Photos from the image-classification dataset "classification_dataset" in the GitHub repository HarishRaghav25/Rice-and-Maize-pest-detection. Its 16 classes are: maize curvularia leaf spot, maize maydis leaf blight, maize sorghum downy mildew, maize turcicum leaf blight, maize healthy, maize aphid, maize fall armyworm, rice bacterial leaf blight, rice brown spot, rice false smut, rice leaf sheath blight, rice healthy, rice leaf folder, rice skipper, rice white stem borer, rice yellow stem borer.

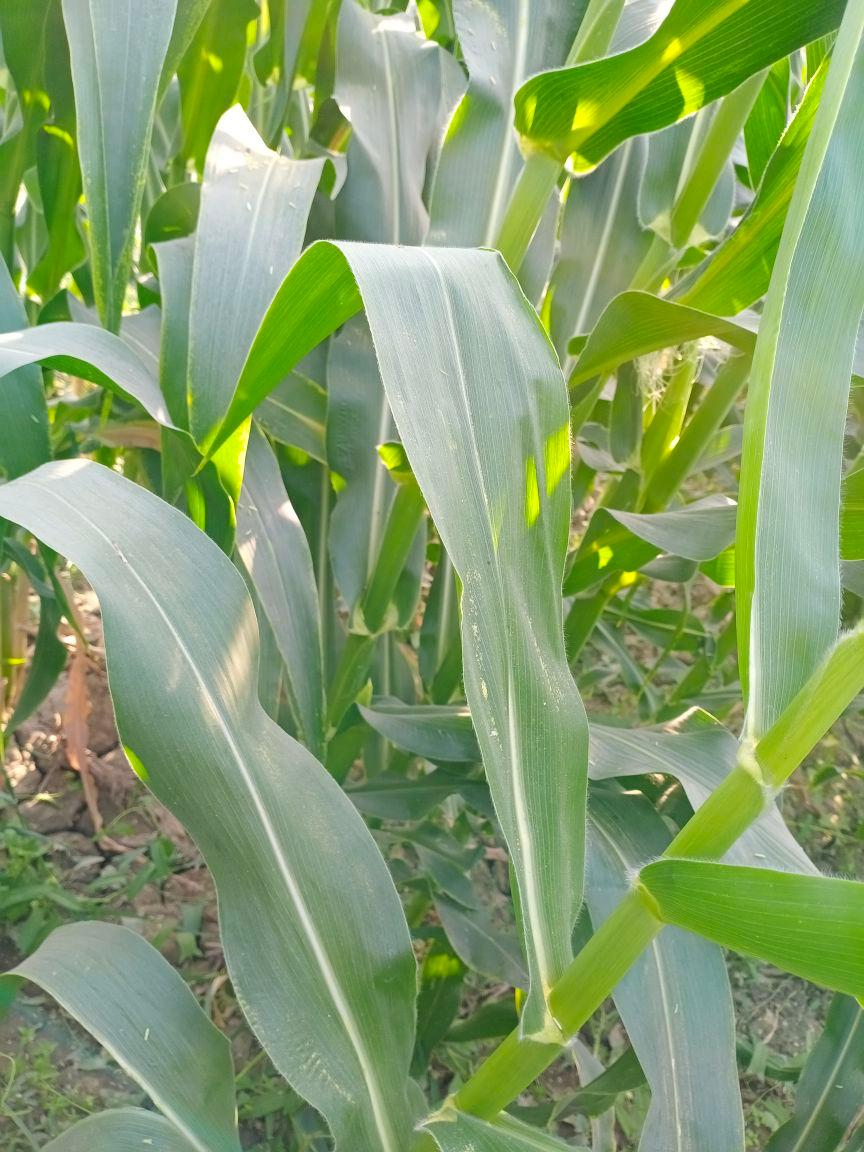
Label: maize healthy

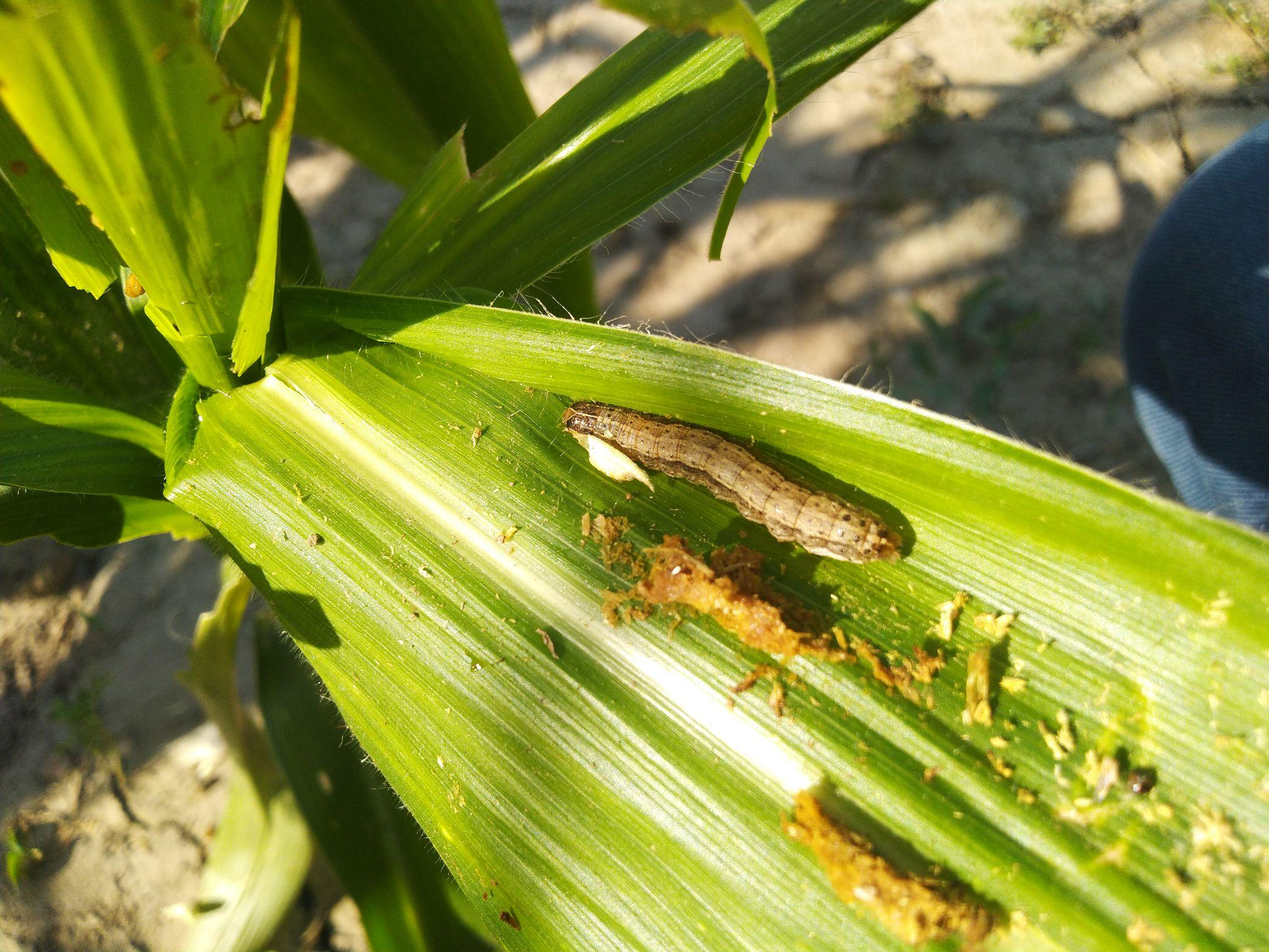
Label: maize fall armyworm

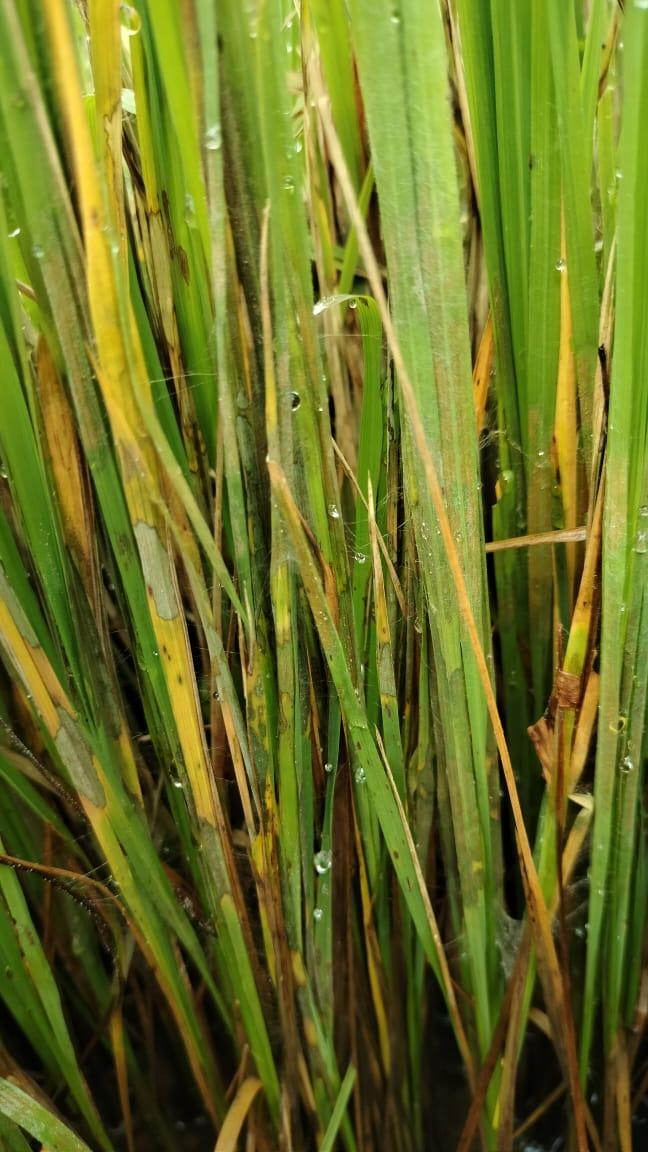
Label: rice leaf sheath blight

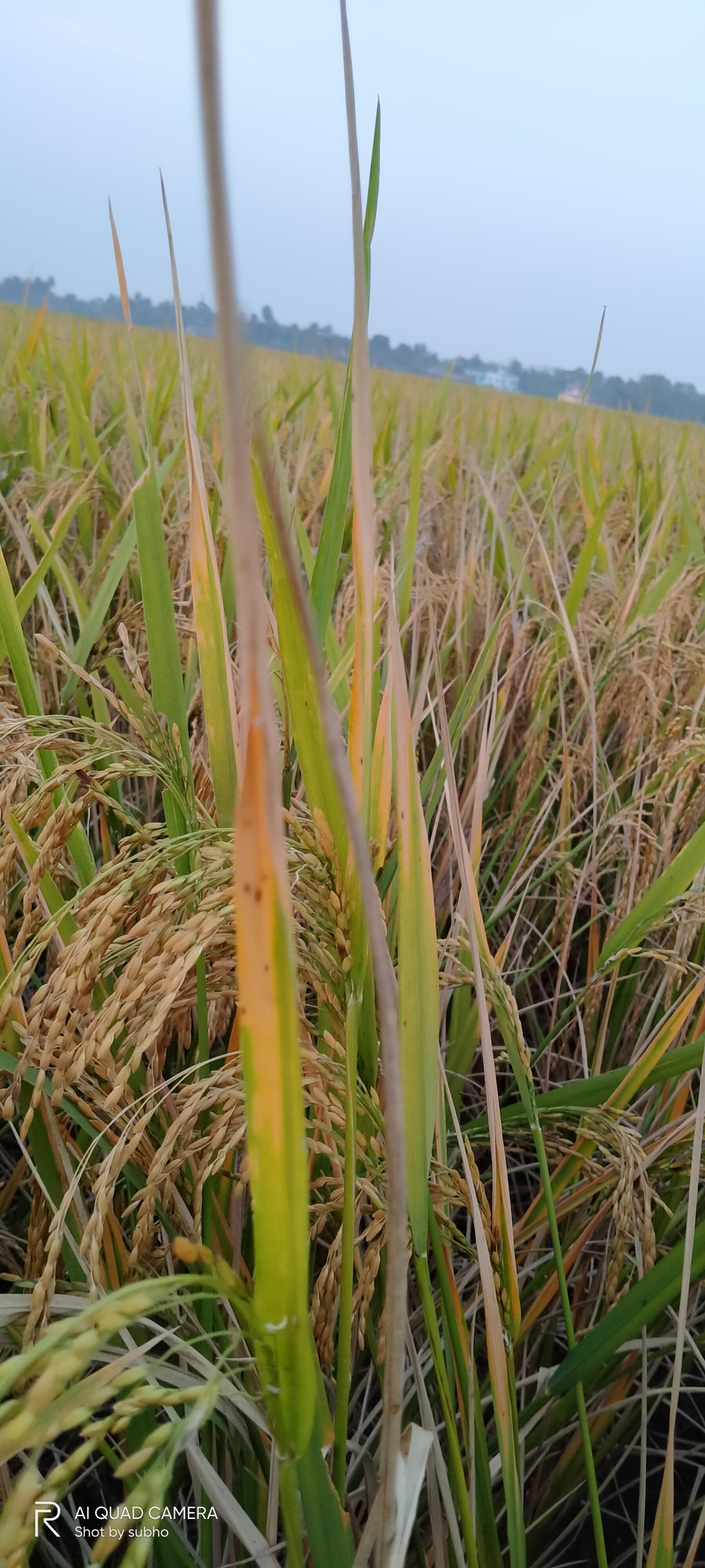
Label: rice bacterial leaf blight

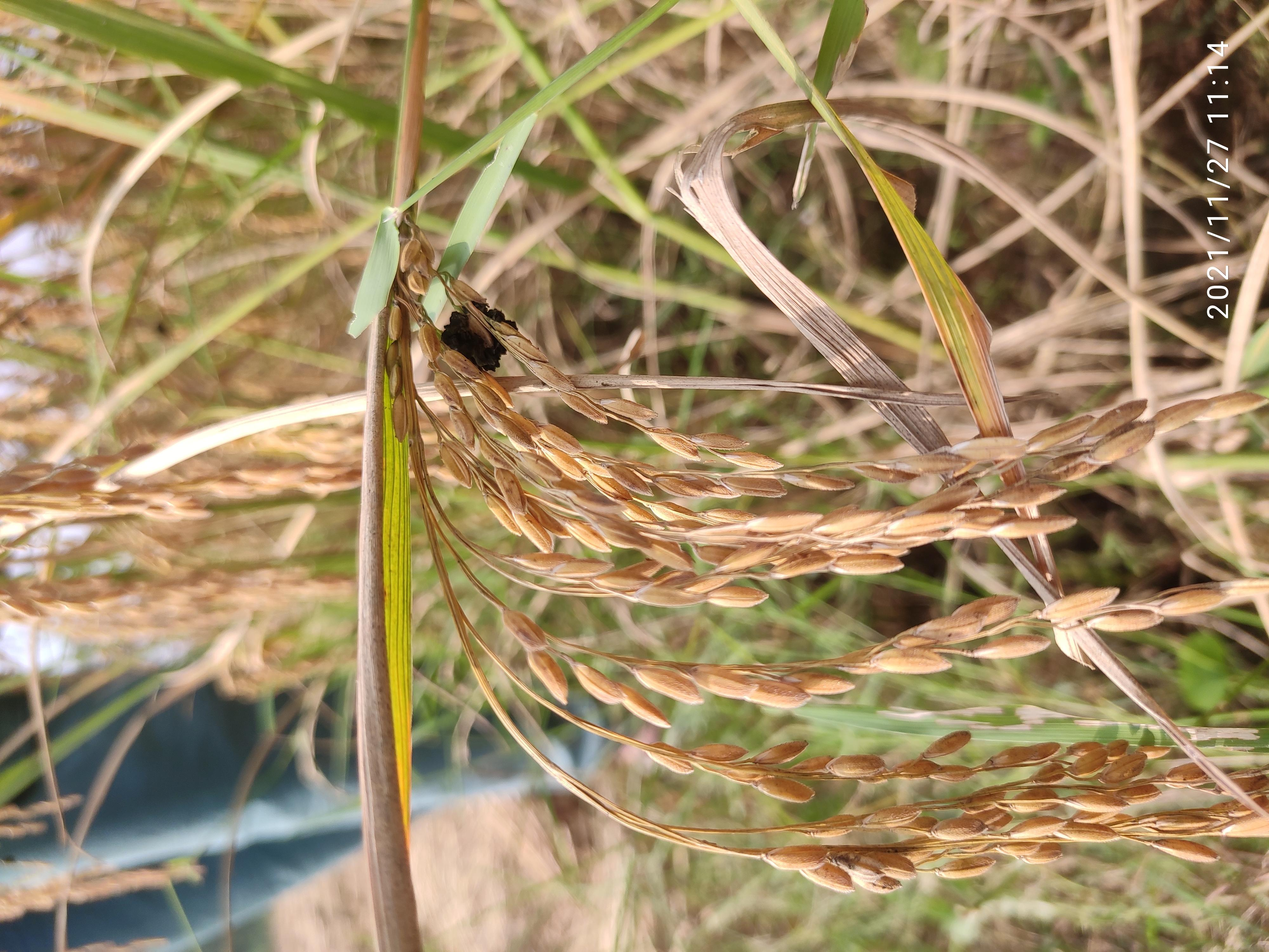
Label: rice false smut

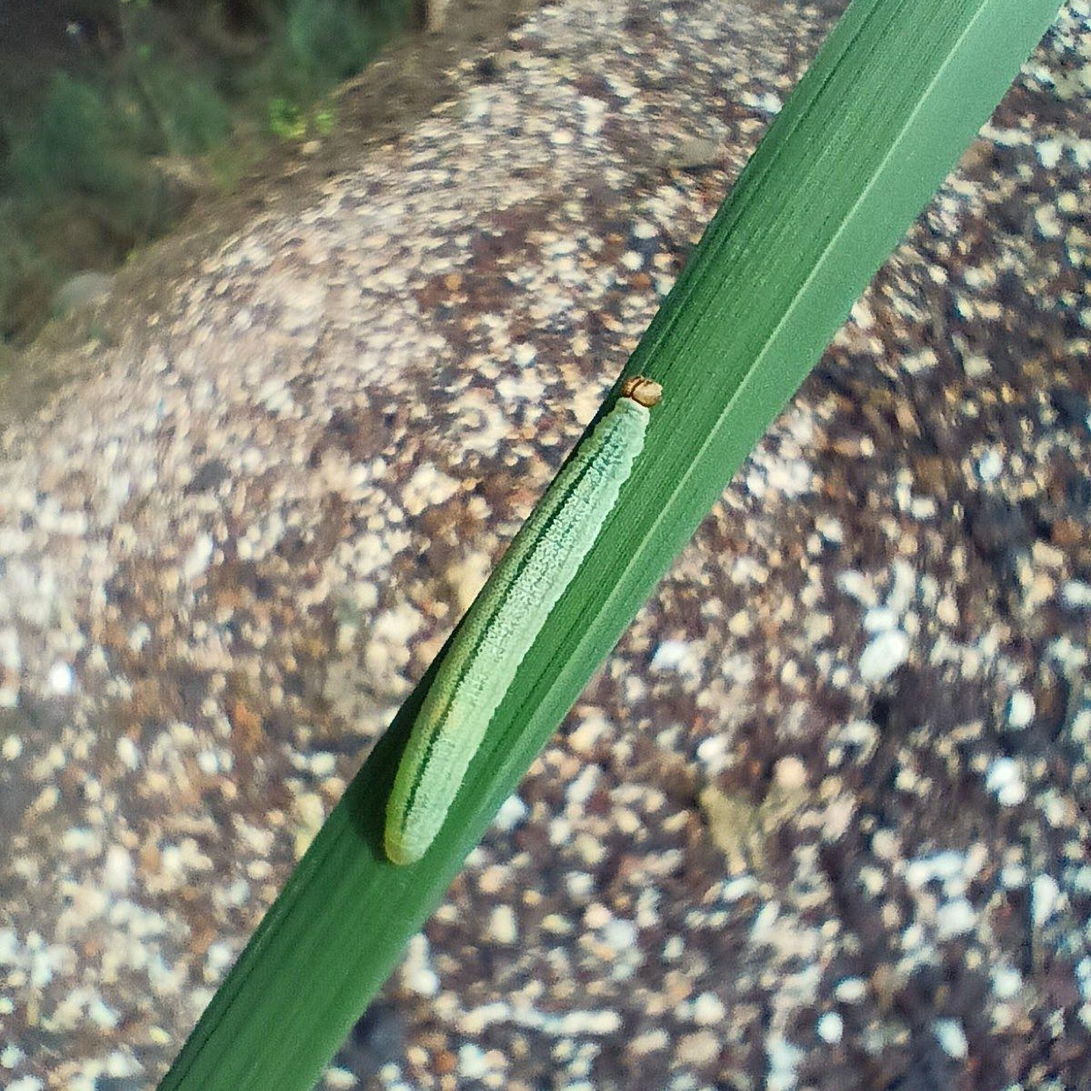
Label: rice skipper
